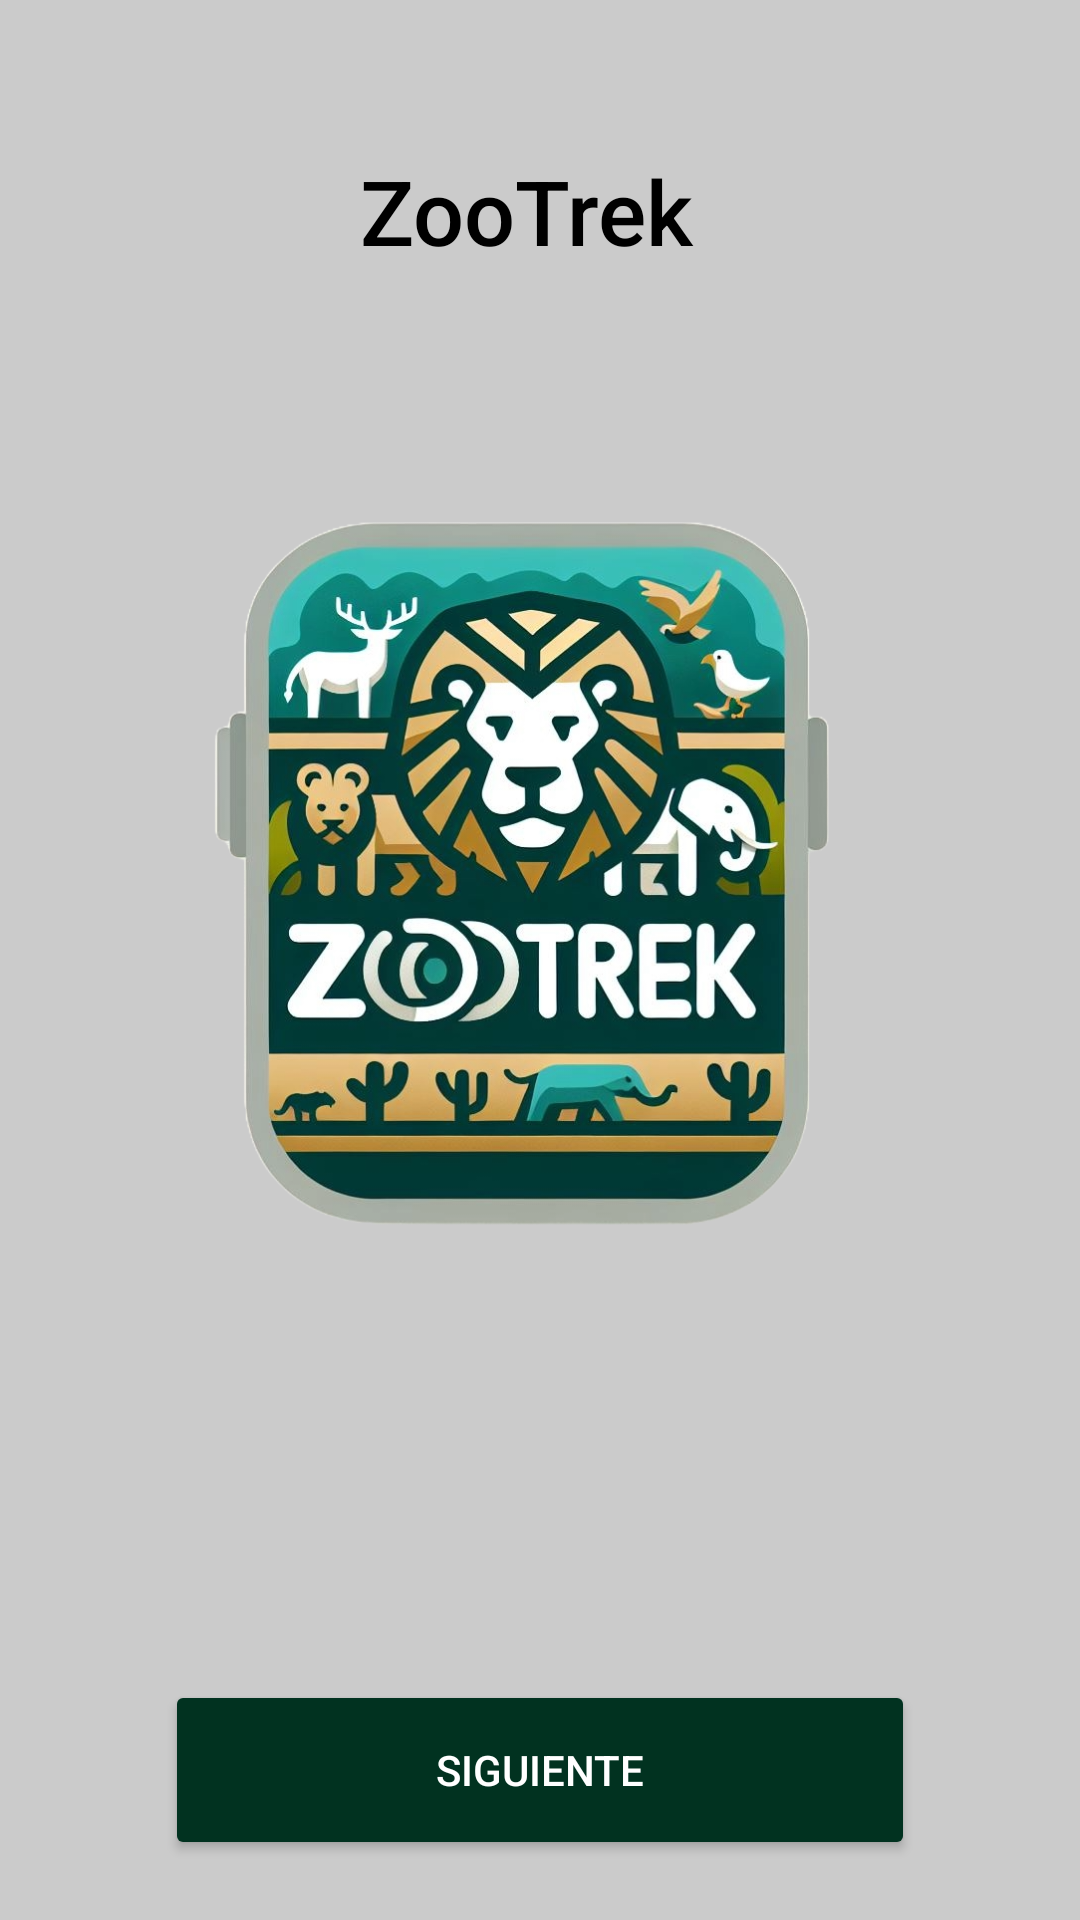

Reconstruct the res/layout file that produces this screen, plus the resources it refers to.
<!-- AndroidManifest.xml: application theme Theme.ZooTrek -->
<!-- res/layout/inicio.xml -->
<?xml version="1.0" encoding="utf-8"?>
<LinearLayout xmlns:android="http://schemas.android.com/apk/res/android"
    xmlns:tools="http://schemas.android.com/tools"
    android:id="@+id/main"
    android:background="@color/gris"
    android:orientation="vertical"
    android:layout_width="match_parent"
    android:layout_height="match_parent"
    tools:context=".controller.Inicio">



    <TextView
        android:layout_width="120dp"
        android:layout_height="40dp"
        android:layout_gravity="center"
        android:fontFamily="sans-serif-medium"
        android:layout_marginTop="50sp"
        android:text="@string/tituloinicial"
        android:textColor="@color/black"
        android:textSize="30sp" />

    <ImageView
        android:layout_width="340dp"
        android:layout_height="340dp"
        android:layout_gravity="center"
        android:layout_marginTop="30sp"
        android:contentDescription="@string/tituloinicial"
        android:src="@drawable/zootreklogo" />

    <Button
        android:id="@+id/btnSiguiente"
        android:layout_width="250dp"
        android:layout_height="60dp"
        android:layout_gravity="center"
        android:layout_marginTop="100sp"
        android:text="@string/botonsiguiente"
        android:textColor="@color/white"
        android:backgroundTint="@color/verde" />


</LinearLayout>
<!-- resources referenced by this layout -->
<resources>
  <color name="black">#FF000000</color>
  <color name="gris">#cbcbcb</color>
  <color name="verde">#013220</color>
  <color name="white">#FFFFFFFF</color>
  <!-- drawable zootreklogo: png bitmap (drawable, 615761 bytes) -->
  <string name="botonsiguiente">Siguiente</string>
  <string name="tituloinicial">ZooTrek</string>
  <style name="Theme.ZooTrek" parent="Base.Theme.ZooTrek" />
  <style name="Base.Theme.ZooTrek" parent="Theme.Material3.DayNight.NoActionBar">
          
          
      </style>
</resources>
